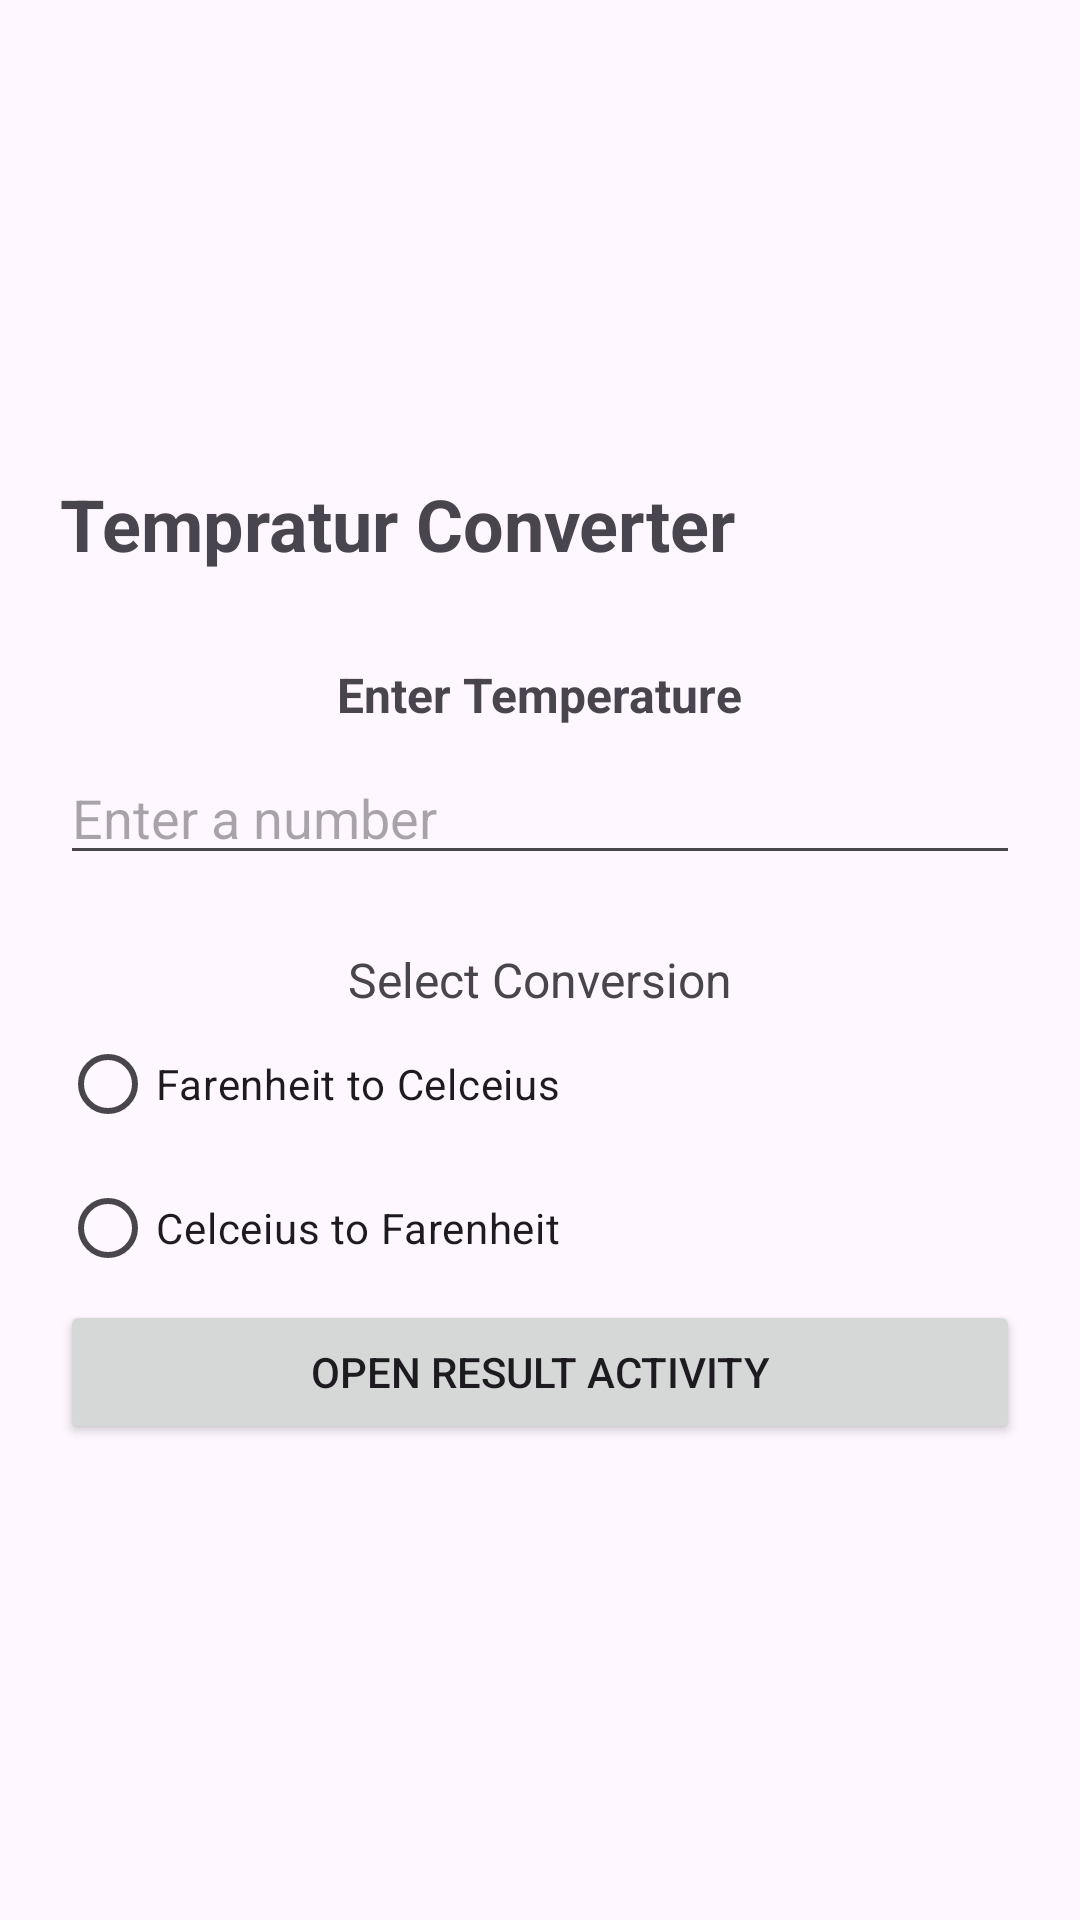

Android layout source for this screen:
<!-- AndroidManifest.xml: application theme Theme.StudentAttendanceManagerJava -->
<!-- res/layout/activity_main.xml -->
<?xml version="1.0" encoding="utf-8"?>
<LinearLayout
    xmlns:android="http://schemas.android.com/apk/res/android"
    android:layout_width="match_parent"
    android:layout_height="wrap_content"
    android:orientation="vertical"
    android:gravity="center"
    android:padding="20dp">

    <TextView
    android:layout_width="match_parent"
    android:layout_height="wrap_content"
    android:layout_marginBottom="30dp"
    android:text="Tempratur Converter"
    android:textStyle="bold"
    android:textSize="24sp" />

    <TextView
        android:layout_height="wrap_content"
        android:layout_width="wrap_content"
        android:text="Enter Temperature"
        android:textStyle="bold"
        android:textSize="16sp" />

    <EditText
        android:id="@+id/editTemperature"
        android:layout_width="match_parent"
        android:layout_height="wrap_content"
        android:hint="Enter a number"
        android:layout_marginTop="8dp"
        android:inputType="numberDecimal|numberSigned" />

    <TextView
        android:layout_height="wrap_content"
        android:layout_width="wrap_content"
        android:text="Select Conversion"
        android:textSize="16sp"
        android:layout_marginTop="24dp" />
    
    <RadioGroup
        android:id="@+id/radioConversion"
        android:layout_height="wrap_content"
        android:layout_width="match_parent"
        android:orientation="vertical">

        <RadioButton
            android:id="@+id/celceiusConverter"
            android:layout_height="wrap_content"
            android:layout_width="wrap_content"
            android:text="Farenheit to Celceius" />

        <RadioButton
            android:id="@+id/farenheitConverter"
            android:layout_width="wrap_content"
            android:layout_height="wrap_content"
            android:text="Celceius to Farenheit" />

    </RadioGroup>

    
    <Button
    android:id="@+id/btnOpenResult"
    android:layout_width="match_parent"
    android:layout_height="wrap_content"
    android:text="Open Result Activity" />
</LinearLayout>
<!-- resources referenced by this layout -->
<resources>
  <style name="Theme.StudentAttendanceManagerJava" parent="Base.Theme.StudentAttendanceManagerJava" />
  <style name="Base.Theme.StudentAttendanceManagerJava" parent="Theme.Material3.DayNight.NoActionBar">
          
          
      </style>
</resources>
